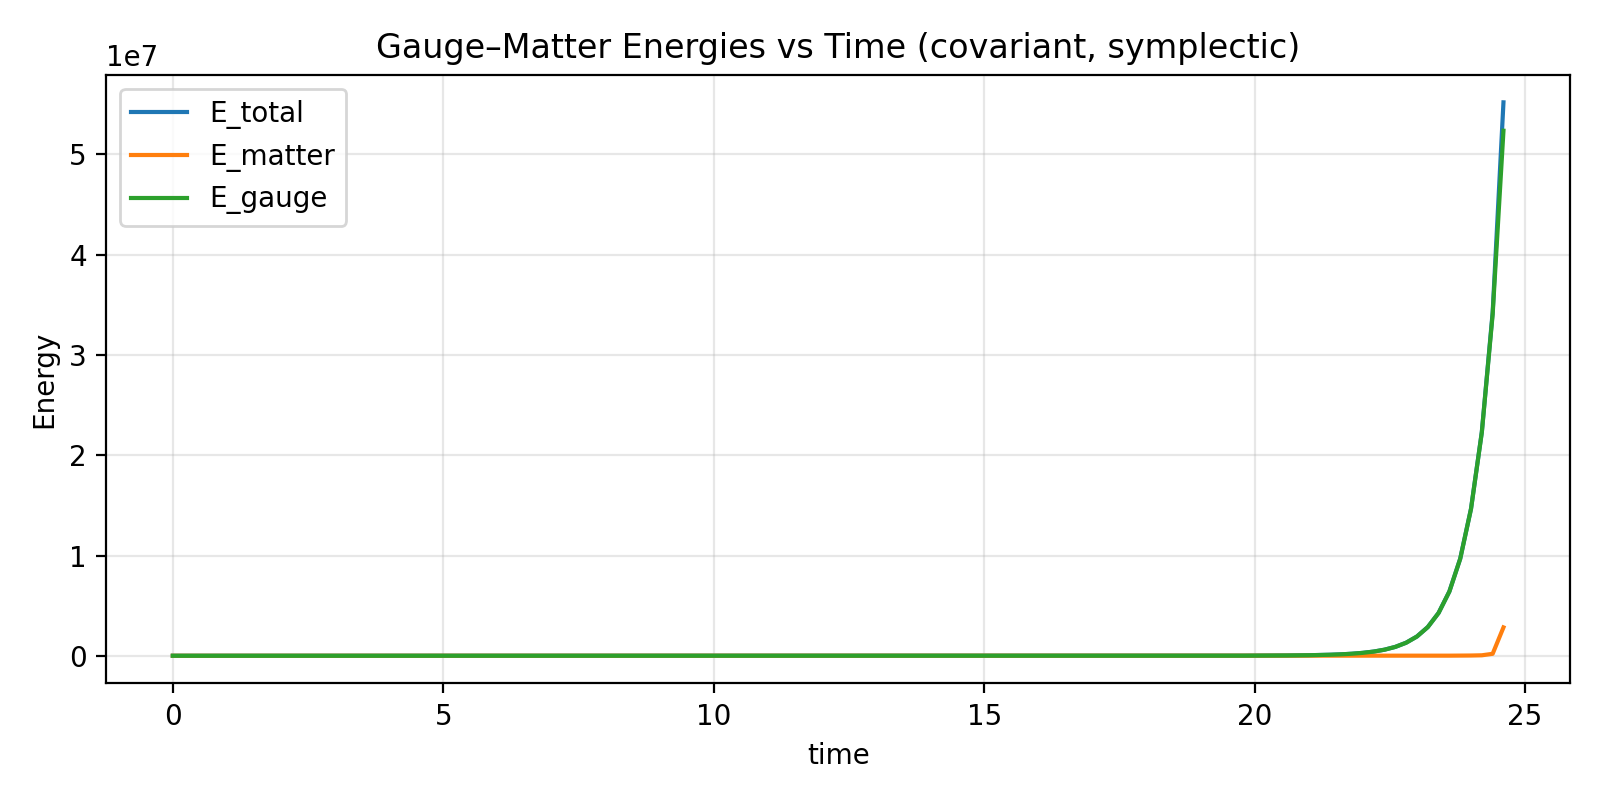

Source data for this figure (header and first rows):
time, E_matter, E_gauge, E_total
0.0, 10.05, 0.0, 10.05
0.2, 10.05, 0.000444, 10.05
0.4, 10.06, 0.001778, 10.06
0.6, 10.06, 0.00401, 10.07
0.8, 10.07, 0.007151, 10.08
1.0, 10.08, 0.01122, 10.09
1.2, 10.1, 0.01623, 10.11
1.4, 10.11, 0.02222, 10.13
1.6, 10.13, 0.02922, 10.16
1.8, 10.15, 0.03726, 10.19
2.0, 10.18, 0.04639, 10.22
2.2, 10.2, 0.05666, 10.26
2.4, 10.23, 0.06813, 10.3
2.6, 10.26, 0.08086, 10.34
2.8, 10.3, 0.09492, 10.39
3.0, 10.33, 0.1104, 10.44
3.2, 10.37, 0.1274, 10.5
3.4, 10.41, 0.146, 10.56
3.6, 10.46, 0.1663, 10.62
3.8, 10.5, 0.1885, 10.69
4.0, 10.55, 0.2126, 10.76
4.2, 10.6, 0.2389, 10.84
4.4, 10.66, 0.2675, 10.93
4.6, 10.72, 0.2987, 11.02
4.8, 10.78, 0.3325, 11.11
5.0, 10.84, 0.3693, 11.21
5.2, 10.91, 0.4093, 11.32
5.4, 10.97, 0.4529, 11.43
5.6, 11.05, 0.5003, 11.55
5.8, 11.12, 0.5519, 11.67
6.0, 11.2, 0.6081, 11.81
6.2, 11.28, 0.6695, 11.95
6.4, 11.36, 0.7365, 12.1
6.6, 11.45, 0.8097, 12.26
6.8, 11.54, 0.8898, 12.43
7.0, 11.63, 0.9775, 12.61
7.2, 11.73, 1.074, 12.8
7.4, 11.83, 1.179, 13.01
7.6, 11.93, 1.295, 13.23
7.8, 12.04, 1.423, 13.46
8.0, 12.15, 1.564, 13.71
8.2, 12.26, 1.72, 13.98
8.4, 12.38, 1.892, 14.27
8.6, 12.5, 2.082, 14.59
8.8, 12.63, 2.294, 14.92
9.0, 12.76, 2.529, 15.29
9.2, 12.89, 2.79, 15.68
9.4, 13.03, 3.082, 16.12
9.6, 13.18, 3.408, 16.58
9.8, 13.32, 3.773, 17.1
10.0, 13.48, 4.182, 17.66
10.2, 13.64, 4.641, 18.28
10.4, 13.8, 5.158, 18.96
10.6, 13.97, 5.741, 19.71
10.8, 14.15, 6.399, 20.55
11.0, 14.33, 7.144, 21.47
11.2, 14.52, 7.988, 22.51
11.4, 14.71, 8.947, 23.66
11.6, 14.92, 10.04, 24.96
11.8, 15.13, 11.28, 26.41
... 141 more rows
